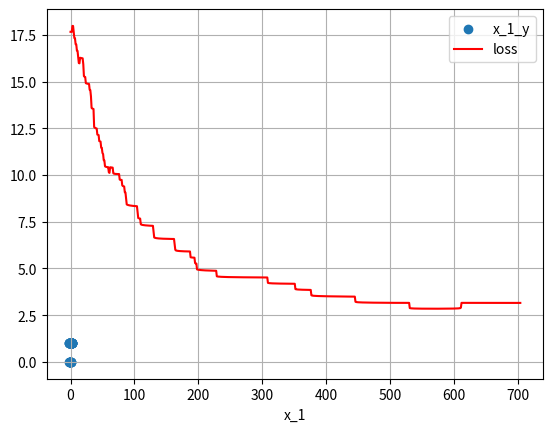

This chart was generated by the following Python code:
import numpy as np
import matplotlib.pyplot as plt

def averge(x):
   sum = 0
   for i in range(len(x)):
      sum += x[i]
   return sum / len(x)
def de(x, x_averge):
   sum = 0
   for i in range(len(x)):
      sum += (x[i] - x_averge) ** 2
   return np.sqrt(sum / len(x))

def generate_data(w, b, n):
  x = np.array([np.random.uniform(50, 100, n), np.random.uniform(1, 3, n), np.random.uniform(500, 2000, n)])
  x = np.array([x[0], [i*i for i in x[1]], [x[1][i]*x[2][i] for i in range(len(x[2]))]])
  x_1_E = averge(x[0])
  x_2_E = averge(x[1])
  x_3_E = averge(x[2])
  x_1_d = de(x[0], x_1_E)
  x_2_d = de(x[1], x_2_E)
  x_3_d = de(x[2], x_3_E)
  for i in range(len(x)):
    for z in range(len(x[i])):
        if i == 0:
          x[i][z] = (x[i][z] - x_1_E) / x_1_d
        elif i == 1:
          x[i][z] = (x[i][z] - x_2_E) / x_2_d
        else:
          x[i][z] = (x[i][z] - x_3_E) / x_3_d
  y = np.dot(x.T, w) + b + np.random.normal(0, 5 ,n)
  y = 1 / (1 + np.exp(-y))
  for i in range(len(y)):
    if y[i] > 0.5:
        y[i] = 1
    else:
        y[i] = 0
  plt.scatter(x[0], y, label = 'x_1_y')
  plt.legend()
  plt.xlabel('x_1')
  plt.grid(True)
  plt.show()
  return x, y
def loss_function(y_true, y_label):
    epsilon = 1e-15
    y_true = np.clip(y_true, epsilon, 1 - epsilon)
    return -np.mean(y_label * np.log(y_true) + (1 - y_label) * np.log(1 - y_true))


def partial(x, y, y_prob):
    sum_1 = 0
    sum_2 = 0
    sum_3 = 0
    sum_b = 0
    y_exp = 1 / (1 + np.exp(-y_prob))
    for i in range(len(y)):
        sum_1 += (y_exp[i]-y[i]) * x[0][i]
        sum_2 += (y_exp[i]-y[i]) * x[1][i]
        sum_3 += (y_exp[i]-y[i]) * x[2][i]
        sum_b += (y_exp[i]-y[i])
    return np.array([sum_1 / len(x[0]), sum_2 / len(x[0]), sum_3 / len(x[0])]), sum_b / len(x[0])
def train_model(x, y, epochs, n):
  w = np.random.uniform(-10, 10, 3)
  b = np.random.randn()
  loss_list = []
  pre_loss = float('inf')
  step = 1e-6
  a = 0.2
  for i in range(epochs):
      y_prob = np.dot(x.T, w) + b
      print(f'epochi {i} y_prob:{y_prob}')
      loss = loss_function(y_prob, y)
      if(abs(loss - pre_loss) < step):
        break
      loss_list.append(loss)
      w_partial, b_partial = partial(x, y, y_prob)
      w -= a * w_partial
      b -= a * b_partial
      pre_loss = loss
  return w, b, loss_list
 
if __name__ == '__main__':
    x, y = generate_data(np.array([1.2, 0.4, 0.01]), 5, 100)
    w, b, loss_list = train_model(x, y, 1000, 100)
    print(w, b)
    plt.plot(loss_list, color = 'red', label = 'loss')
    plt.legend()
    plt.grid(True)
    plt.show()